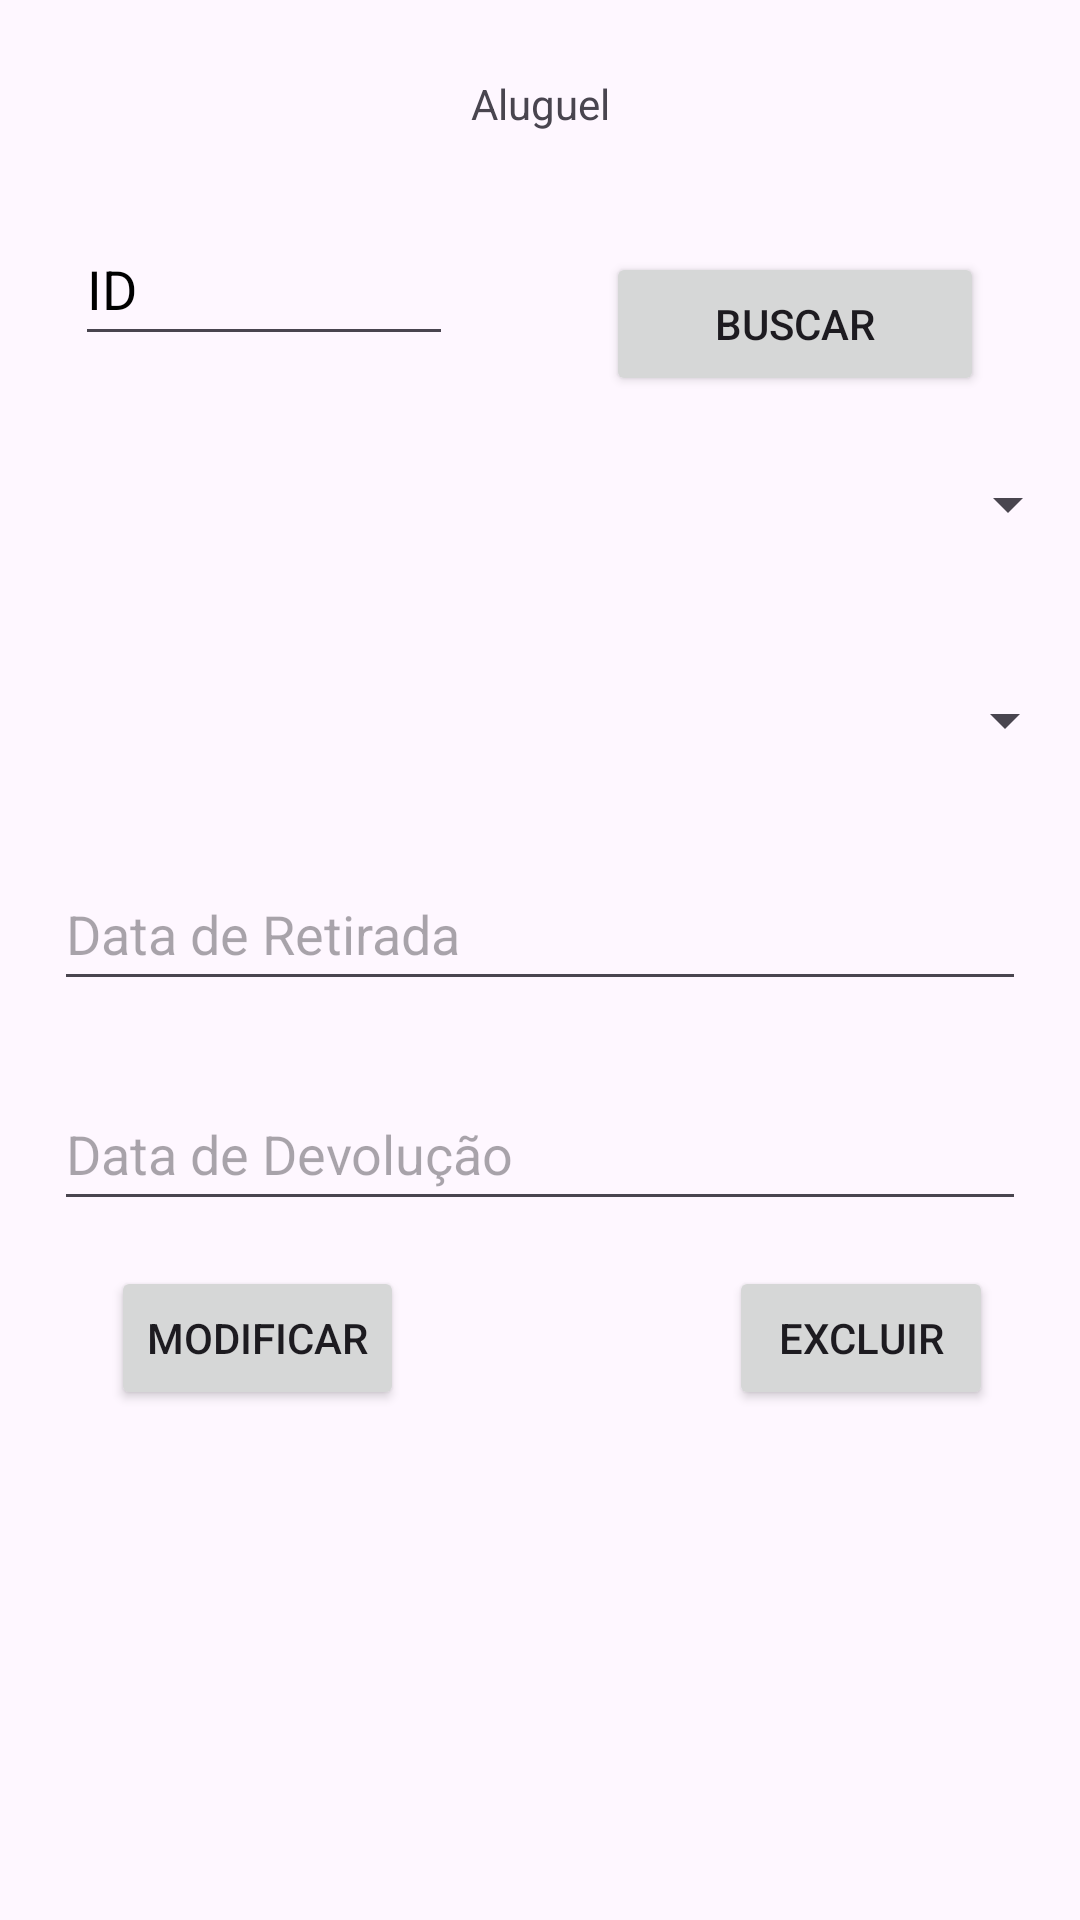

Layout XML and referenced resources for this Android screen:
<!-- AndroidManifest.xml: application theme Theme.CRUDLivro -->
<!-- res/layout/fragment_aluguel.xml -->
<?xml version="1.0" encoding="utf-8"?>
<androidx.constraintlayout.widget.ConstraintLayout xmlns:android="http://schemas.android.com/apk/res/android"
    xmlns:app="http://schemas.android.com/apk/res-auto"
    xmlns:tools="http://schemas.android.com/tools"
    android:id="@+id/frameLayout2"
    android:layout_width="match_parent"
    android:layout_height="match_parent"
    tools:context=".AluguelFragment">

    <TextView
        android:id="@+id/tvListarAluguel"
        android:layout_width="0dp"
        android:layout_height="148dp"
        app:layout_constraintBottom_toBottomOf="parent"
        app:layout_constraintEnd_toEndOf="parent"
        app:layout_constraintStart_toStartOf="parent" />

    <Button
        android:id="@+id/btnListarAluguel"
        android:layout_width="wrap_content"
        android:layout_height="0dp"
        android:layout_marginEnd="32dp"
        android:text="@string/listar"
        app:layout_constraintBottom_toBottomOf="@+id/btnInserirAluguel"
        app:layout_constraintEnd_toEndOf="parent"
        app:layout_constraintTop_toTopOf="@+id/btnInserirAluguel" />

    <Button
        android:id="@+id/btnExcluirAluguel"
        android:layout_width="wrap_content"
        android:layout_height="0dp"
        android:layout_marginEnd="29dp"
        android:text="@string/excluir"
        app:layout_constraintBottom_toBottomOf="@+id/btnModificarAluguel"
        app:layout_constraintEnd_toEndOf="parent"
        app:layout_constraintTop_toTopOf="@+id/btnModificarAluguel" />

    <Button
        android:id="@+id/btnModificarAluguel"
        android:layout_width="wrap_content"
        android:layout_height="48dp"
        android:layout_marginStart="37dp"
        android:layout_marginBottom="22dp"
        android:text="@string/modificar"
        app:layout_constraintBottom_toTopOf="@+id/tvListarAluguel"
        app:layout_constraintStart_toStartOf="parent" />

    <Button
        android:id="@+id/btnInserirAluguel"
        android:layout_width="0dp"
        android:layout_height="48dp"
        android:layout_marginStart="19dp"
        android:layout_marginTop="42dp"
        android:layout_marginEnd="20dp"
        android:layout_marginBottom="49dp"
        android:text="@string/inserir"
        app:layout_constraintBottom_toTopOf="@+id/btnModificarAluguel"
        app:layout_constraintEnd_toEndOf="@+id/btnModificarAluguel"
        app:layout_constraintStart_toStartOf="@+id/etDataDevolucaoAluguel"
        app:layout_constraintTop_toBottomOf="@+id/etDataDevolucaoAluguel" />

    <EditText
        android:id="@+id/etIdAluguel"
        android:layout_width="0dp"
        android:layout_height="48dp"
        android:layout_marginStart="25dp"
        android:layout_marginTop="28dp"
        android:layout_marginEnd="51dp"
        android:layout_marginBottom="27dp"
        android:ems="10"
        android:hint="@string/id"
        android:importantForAutofill="no"
        android:inputType="number"
        android:textColorHint="@android:color/black"
        app:layout_constraintBottom_toTopOf="@+id/spAlunoAluguel"
        app:layout_constraintEnd_toStartOf="@+id/btnBuscarAluguel"
        app:layout_constraintStart_toStartOf="parent"
        app:layout_constraintTop_toBottomOf="@+id/tvTituloAluguel" />

    <Button
        android:id="@+id/btnBuscarAluguel"
        android:layout_width="0dp"
        android:layout_height="48dp"
        android:layout_marginTop="47dp"
        android:layout_marginEnd="32dp"
        android:layout_marginBottom="48dp"
        android:text="@string/buscar"
        app:layout_constraintBottom_toBottomOf="@+id/spAlunoAluguel"
        app:layout_constraintEnd_toEndOf="parent"
        app:layout_constraintStart_toEndOf="@+id/etIdAluguel"
        app:layout_constraintTop_toTopOf="@+id/tvTituloAluguel" />

    <TextView
        android:id="@+id/tvTituloAluguel"
        android:layout_width="wrap_content"
        android:layout_height="wrap_content"
        android:layout_marginTop="25dp"
        android:scrollbars="vertical"
        android:text="@string/aluguel"
        app:layout_constraintEnd_toEndOf="parent"
        app:layout_constraintStart_toStartOf="parent"
        app:layout_constraintTop_toTopOf="parent" />

    <Spinner
        android:id="@+id/spAlunoAluguel"
        android:layout_width="0dp"
        android:layout_height="48dp"
        android:layout_marginTop="144dp"
        app:layout_constraintEnd_toEndOf="parent"
        app:layout_constraintStart_toStartOf="parent"
        app:layout_constraintTop_toTopOf="parent" />

    <Spinner
        android:id="@+id/spExemplarAluguel"
        android:layout_width="0dp"
        android:layout_height="48dp"
        android:layout_marginStart="1dp"
        android:layout_marginTop="24dp"
        android:layout_marginEnd="1dp"
        app:layout_constraintEnd_toEndOf="parent"
        app:layout_constraintHorizontal_bias="0.0"
        app:layout_constraintStart_toStartOf="parent"
        app:layout_constraintTop_toBottomOf="@+id/spAlunoAluguel" />

    <EditText
        android:id="@+id/etDataDevolucaoAluguel"
        android:layout_width="0dp"
        android:layout_height="48dp"
        android:layout_marginStart="18dp"
        android:layout_marginTop="95dp"
        android:layout_marginEnd="18dp"
        android:ems="10"
        android:hint="@string/dataDevolucao"
        android:inputType="date"
        app:layout_constraintEnd_toEndOf="parent"
        app:layout_constraintStart_toStartOf="parent"
        app:layout_constraintTop_toBottomOf="@+id/spExemplarAluguel" />

    <EditText
        android:id="@+id/etDataRetiradaAluguel"
        android:layout_width="0dp"
        android:layout_height="48dp"
        android:layout_marginStart="18dp"
        android:layout_marginTop="24dp"
        android:layout_marginEnd="18dp"
        android:layout_marginBottom="28dp"
        android:ems="10"
        android:hint="@string/dataRetirada"
        android:inputType="date"
        app:layout_constraintBottom_toTopOf="@+id/etDataDevolucaoAluguel"
        app:layout_constraintEnd_toEndOf="parent"
        app:layout_constraintStart_toStartOf="parent"
        app:layout_constraintTop_toBottomOf="@+id/spExemplarAluguel" />

</androidx.constraintlayout.widget.ConstraintLayout>
<!-- resources referenced by this layout -->
<resources>
  <string name="aluguel"> Aluguel</string>
  <string name="buscar">Buscar</string>
  <string name="dataDevolucao">Data de Devolução</string>
  <string name="dataRetirada">Data de Retirada</string>
  <string name="excluir">Excluir</string>
  <string name="id">ID</string>
  <string name="inserir">Inserir</string>
  <string name="listar">Listar</string>
  <string name="modificar">Modificar</string>
  <style name="Theme.CRUDLivro" parent="Base.Theme.CRUDLivro" />
  <style name="Base.Theme.CRUDLivro" parent="Theme.Material3.DayNight">
          
          
      </style>
</resources>
